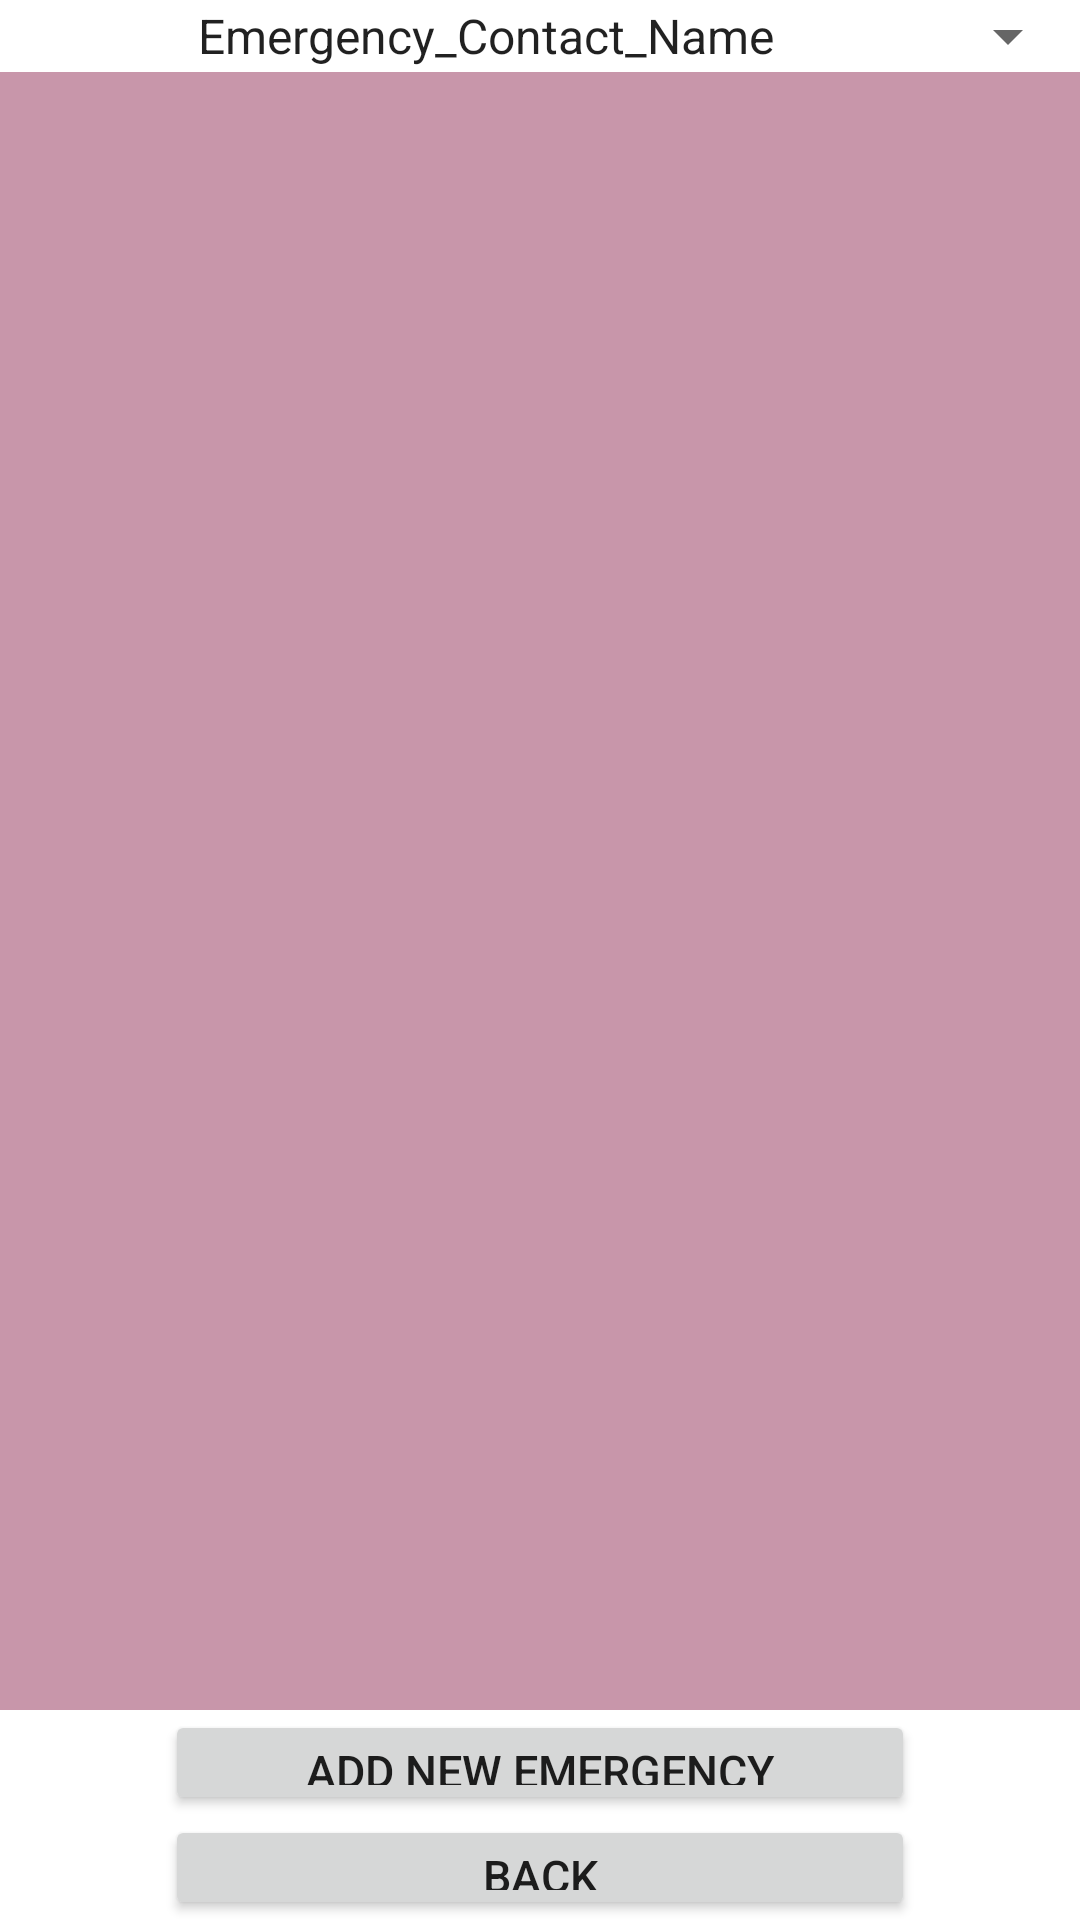

Android layout source for this screen:
<!-- AndroidManifest.xml: fallback theme Theme.MaterialComponents.DayNight.NoActionBar -->
<!-- res/layout/view_emergency_contact.xml -->
<?xml version="1.0" encoding="utf-8"?>
<ScrollView xmlns:android="http://schemas.android.com/apk/res/android"
    android:layout_width="fill_parent"
    android:layout_height="fill_parent"
    android:fillViewport="true" >

  <RelativeLayout
      android:layout_width="fill_parent"
      android:layout_height="wrap_content"
      android:background="#ffffff" >

      
      


      
      


      
      

      <LinearLayout
          android:id="@+id/header"
          android:layout_width="fill_parent"
          android:layout_height="wrap_content"
          android:layout_alignParentTop="true"
          android:layout_centerHorizontal="true"
          android:background="#ffffff"
          android:orientation="vertical"
          android:paddingBottom="5dip"
          android:paddingTop="5dip" >
      </LinearLayout>

      <Button
          android:id="@+id/add_new_emergency_contact"
          android:layout_width="250dp"
          android:layout_height="35dp"
          android:layout_above="@+id/back_view_emergency_contact"
          android:layout_centerHorizontal="true"
          android:text="Add New Emergency Contact"
          android:textSize="15dp" />

      <Button
          android:id="@+id/back_view_emergency_contact"
          android:layout_width="250dp"
          android:layout_height="35dp"
          android:layout_alignLeft="@+id/add_new_emergency_contact"
          android:layout_alignParentBottom="true"
          android:text="Back"
          android:textSize="15dp" />

      <requestFocus
          android:layout_width="wrap_content"
          android:layout_height="wrap_content" />

      <Spinner
          android:id="@+id/emergency_contact_view_by"
          android:layout_width="wrap_content"
          android:layout_height="wrap_content"
          android:layout_alignParentRight="true"
          android:entries="@array/emergency_contact_arrays"
          android:prompt="@string/view_by_prompt"
          android:visibility="visible" />

      <ListView
          android:id="@+id/view_emergency_contact_list"
          android:layout_width="match_parent"
          android:layout_height="wrap_content"
          android:layout_above="@+id/add_new_emergency_contact"
          android:layout_alignParentLeft="true"
          android:layout_below="@+id/emergency_contact_view_by"
          android:background="#c896aa"
          android:textColor="#100000" >
      </ListView>

      <TextView
          android:id="@+id/textView2"
          android:layout_width="wrap_content"
          android:layout_height="wrap_content"
          android:layout_alignBottom="@+id/emergency_contact_view_by"
          android:layout_alignParentLeft="true"
          android:layout_alignParentTop="true"
          android:textColor="#000001"
          android:textSize="20dp" />
  </RelativeLayout>

</ScrollView>
<!-- resources referenced by this layout -->
<resources>
  <string-array name="emergency_contact_arrays">
          <item>Emergency_Contact_Name</item>
          <item>Emergency_Contact_Number1</item>
          <item>Emergency_Contact_Number2</item>
          <item>Emergency_Contact_Email</item>
          <item>Emergency_Contact_Relationship</item>
      </string-array>
  <string name="view_by_prompt">View By</string>
</resources>
